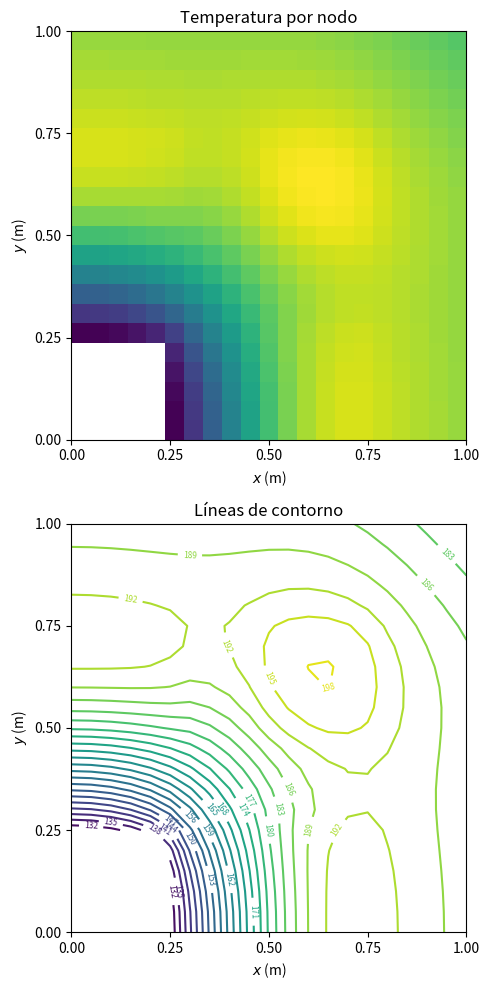

Recreate this plot in Python.
from sympy import linear_eq_to_matrix, MatrixSymbol, Eq, solve_linear_system
from sympy import *
import numpy as np
import matplotlib.pyplot as plt
from mpl_toolkits.mplot3d import Axes3D
from matplotlib import cm


Q = 15000. # Calor generado en cuadrante simulado
delta = 0.05 # espaciamiento entre nodos
l = 1. # Longitud de la pieza
L = 0.3 # Media longitud del lado del perfil de la pieza
k = 5. # Conductividad de la pieza

T_e = 25. # Temperatura exterior (aire)
v_e = 10. # Velocidad del aire
u_e = 1. # Viscocidad cinematica del aire
k_e = 1. # Conductividad del aire
r_e = 1. # Densidad del aire
Cp_e = 1. # Capacidad calorífica del aire
alpha_e = k_e/(r_e*Cp_e) # Difusividad termica del aire
Pr_e = u_e/alpha_e # Prandtl para el aire
Re_e = v_e*l/u_e # Reynolds para el aire
if Re_e < 10**5:
	Nu_e = 0.664*(Re_e**(1/2))*(Pr_e**(1/3))
else:
	Nu_e = 0.037*((Re_e**(4/5))-871)*(Pr_e**(1/3))
h_e = Nu_e*k_e/l 

D = L/2
T_f = 25. # Temperatura interior (refrigerante)
v_f = 10. # Velocidad del refrigerante
u_f = 1. # Viscocidad cinematica del refrigerante
k_f = 1. # Conductividad del refrigerante
r_f = 1. # Densidad del refrigerante
Cp_f = 1. # Capacidad calorífica del refrigerante
alpha_f = k_f/(r_f*Cp_f) # Difusividad termica del refrigerante
Pr_f = u_f/alpha_f # Prandtl para el refrigerante
Re_f = v_f*D/u_f # Reynolds para el refrigerante
if Re_f < 10**4:
	Nu_f = 4.36
else:
	Nu_f = 0.023*(Re_f**(4/5))*(Pr_f**(1/3))
h_f = Nu_f*k_f/D 

h_l = 0. # frontera aislada
h_e = (h_e*L/k)*delta # frontera externa
h_f = (h_f*L/k)*delta # frontera interna

q = Q/(l*3*(0.25*L)**2) # Calor por unidad de volumen
q = (q*L**2/(k*T_e))*(delta**2) # generación de calor adimensional

n = int(1/delta) + 1 # numero de nodos
t = symarray('t',(n,n)) # nodos
equations = [] # array de ecuaciones
counter = 0 # conteo para verificación

for i in range(0,n):
	for j in range(0,n):
		# Fronteras
		if j == 0: # frontera vertical izq
			if i == 0: # punto superior
				equations.append(Eq(t[i+1,j] + t[i,j+1] - (t[i,j]*(2+h_e+h_l)),0))
				counter+=1

			elif i > 0 and i*delta < 0.25:
				equations.append(Eq(2*t[i,j+1] + t[i+1,j] + t[i-1,j] - 2*t[i,j]*(2+h_l),0))
				counter+=1

			elif i*delta >= 0.25 and i*delta <= 0.5:
				equations.append(Eq(2*t[i,j+1] + t[i+1,j] + t[i-1,j] - 2*t[i,j]*(2+h_l),-q))
				counter+=1

			elif i*delta > 0.5 and i*delta < 0.75:
				equations.append(Eq(2*t[i,j+1] + t[i+1,j] + t[i-1,j] - 2*t[i,j]*(2+h_l),0))
				counter+=1

			elif i*delta == 0.75: # frontera interna
				equations.append(Eq(t[i-1,j] + t[i,j+1] - (t[i,j]*(2+h_l+h_f)),0))
				counter+=1

			elif i*delta > 0.75: # punto inferior
				equations.append(Eq(t[i,j],0))
				counter+=1

		if j == n-1: # frontera vertical der
			if i == 0: # punto superior
				equations.append(Eq(t[i+1,j] + t[i,j-1] - (2*t[i,j]*(1+h_e)),0))
				counter+=1

			elif i > 0 and i < n-1: # demas
				equations.append(Eq(2*t[i,j-1] + t[i+1,j] + t[i-1,j] - 2*t[i,j]*(2+h_e),0))
				counter+=1

			elif i == n-1: # punto inferior
				equations.append(Eq(t[i-1,j] + t[i,j-1] - (t[i,j]*(2+h_e+h_l)),0))
				counter+=1

		if i == 0: # frontera horizontal sup
			if j > 0 and j < n-1: # demas
				equations.append(Eq(2*t[i+1,j] + t[i,j-1] + t[i,j+1] - 2*t[i,j]*(2+h_e),0))
				counter+=1

		if i == n-1: # frontera horizontal inf
			if j > 0 and j*delta < 0.25: # puntos en el fluido
				equations.append(Eq(t[i,j],0))
				counter+=1

			elif j*delta == 0.25: # frontera interna
				equations.append(Eq(t[i-1,j] + t[i,j+1] - (t[i,j]*(2+h_l+h_f)),0))
				counter+=1

			elif j*delta > 0.25 and j*delta < 0.5: # demas
				equations.append(Eq(2*t[i-1,j] + t[i,j-1] + t[i,j+1] - 2*t[i,j]*(2+h_l),0))
				counter+=1

			elif j*delta >= 0.5 and j*delta <= 0.75:
				equations.append(Eq(2*t[i-1,j] + t[i,j-1] + t[i,j+1] - 2*t[i,j]*(2+h_l),-q))
				counter+=1

			elif j*delta > 0.75 and j < n-1:
				equations.append(Eq(2*t[i-1,j] + t[i,j-1] + t[i,j+1] - 2*t[i,j]*(2+h_l),0))
				counter+=1

		#Frontera inversa
		if i*delta == 0.75 and j > 0 and j*delta < 0.25:
			equations.append(Eq(2*t[i-1,j] + t[i,j-1] + t[i,j+1] - 2*t[i,j]*(2+h_f),0))
			counter+=1

		if j*delta == 0.25 and i*delta > 0.75 and i < n-1:
			equations.append(Eq(2*t[i,j+1] + t[i+1,j] + t[i-1,j] - (2*t[i,j]*(2+h_f)),0))
			counter+=1

		if i*delta == 0.75 and j*delta == 0.25:
			equations.append(Eq(2*t[i-1,j] + 2*t[i,j+1] + t[i,j-1] + t[i+1,j] - (2*t[i,j]*(3+h_f)),0))
			counter+=1


		# Nodos internos
		if i > 0 and i*delta < 0.75 and j > 0 and j*delta <= 0.25: 
			if i*delta < 0.25 or i*delta > 0.5:
				equations.append(Eq(t[i+1,j] + t[i-1,j] + t[i,j+1] + t[i,j-1] - 4*t[i,j],0))
				counter+=1

			else:
				equations.append(Eq(t[i+1,j] + t[i-1,j] + t[i,j+1] + t[i,j-1] - 4*t[i,j],-q))
				counter+=1

		if i < n-1 and i*delta >= 0.75 and j < n-1 and j*delta > 0.25:
			if j*delta < 0.5 or j*delta > 0.75:
				equations.append(Eq(t[i+1,j] + t[i-1,j] + t[i,j+1] + t[i,j-1] - 4*t[i,j],0))
				counter+=1

			else:
				equations.append(Eq(t[i+1,j] + t[i-1,j] + t[i,j+1] + t[i,j-1] - 4*t[i,j],-q))
				counter+=1

		if i > 0 and i*delta < 0.75 and j*delta > 0.25 and j < n-1:
			if i*delta < 0.25 or i*delta > 0.5 or j*delta < 0.5 or j*delta > 0.75:
				equations.append(Eq(t[i+1,j] + t[i-1,j] + t[i,j+1] + t[i,j-1] - 4*t[i,j],0))
				counter+=1
			else:
				equations.append(Eq(t[i+1,j] + t[i-1,j] + t[i,j+1] + t[i,j-1] - 4*t[i,j],-q))
				counter+=1

		# Puntos restantes en el fluido
		if i*delta > 0.75 and i < n-1 and j*delta < 0.25 and j > 0:
			equations.append(Eq(t[i,j],0))
			counter+=1

variables = []
for i in range(0,n):
	for j in range(0,n):
		variables.append(t[i,j])

a, b = linear_eq_to_matrix(equations, variables)

a = np.array(a).astype(np.float64)
b = np.array(b).astype(np.float64)

t = np.around(np.linalg.solve(a,b), decimals = 3)
t = np.ma.masked_where(t == 0, t)
x = np.linspace(0,1,n)
y = np.linspace(1,0,n)
x,y = np.meshgrid(x,y)

fig = plt.figure(figsize = (5,10))
ax1 = fig.add_subplot(2,1,1)
ax1.imshow(t.reshape(n,n), cmap = cm.viridis, extent = [0,1,0,1], aspect = 'auto')
ax1.set_xticks([0,0.25,0.5,0.75,1])
ax1.set_yticks([0,0.25,0.5,0.75,1])
ax1.set_title('Temperatura por nodo')
ax1.set_xlabel('$x$ (m)')
ax1.set_ylabel('$y$ (m)')

ax2 = fig.add_subplot(2,1,2)
CS = ax2.contour(x, y, t.reshape(n,n), 25)
ax2.clabel(CS, inline=1, fontsize=6)
ax2.set_xticks([0,0.25,0.5,0.75,1])
ax2.set_yticks([0,0.25,0.5,0.75,1])
ax2.set_title('Líneas de contorno')
ax2.set_xlabel('$x$ (m)')
ax2.set_ylabel('$y$ (m)')


plt.tight_layout()
plt.show()
